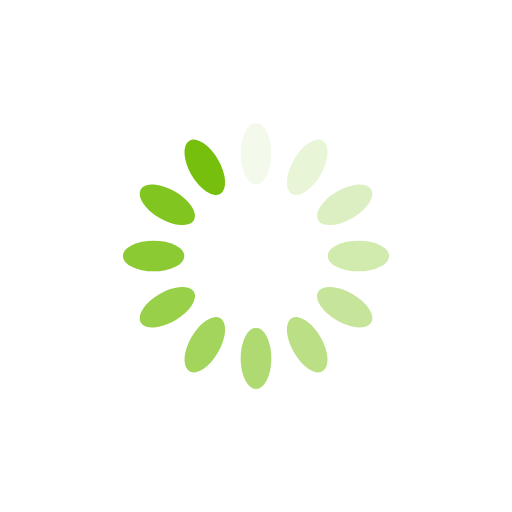
t = 0.00 s
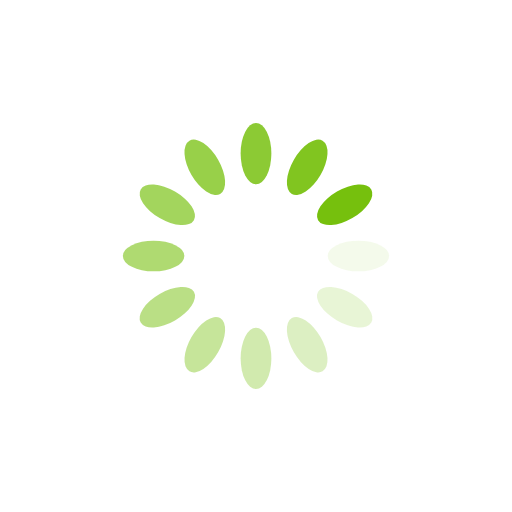
t = 0.25 s
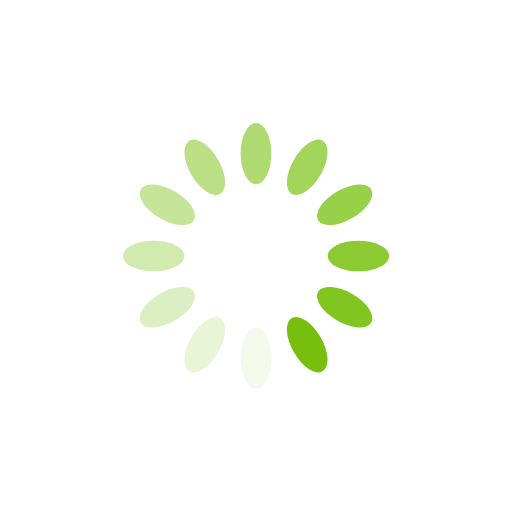
t = 0.50 s
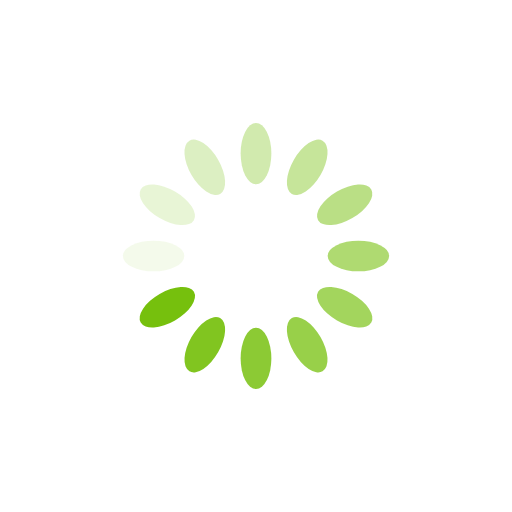
t = 0.75 s

The animated SVG that drew these frames (rendered in a browser with its animation timeline set to each time). Animation: 12 SMIL elements (animate=12); one cycle of 1.00 s, repeats indefinitely.

<?xml version="1.0" encoding="utf-8"?>
<svg xmlns="http://www.w3.org/2000/svg" xmlns:xlink="http://www.w3.org/1999/xlink" style="margin: auto; background: none; display: block; shape-rendering: auto;" width="71px" height="71px" viewBox="0 0 100 100" preserveAspectRatio="xMidYMid">
<g transform="rotate(0 50 50)">
  <rect x="47" y="24" rx="3" ry="6" width="6" height="12" fill="#76c00d">
    <animate attributeName="opacity" values="1;0" keyTimes="0;1" dur="1s" begin="-0.9166666666666666s" repeatCount="indefinite"></animate>
  </rect>
</g><g transform="rotate(30 50 50)">
  <rect x="47" y="24" rx="3" ry="6" width="6" height="12" fill="#76c00d">
    <animate attributeName="opacity" values="1;0" keyTimes="0;1" dur="1s" begin="-0.8333333333333334s" repeatCount="indefinite"></animate>
  </rect>
</g><g transform="rotate(60 50 50)">
  <rect x="47" y="24" rx="3" ry="6" width="6" height="12" fill="#76c00d">
    <animate attributeName="opacity" values="1;0" keyTimes="0;1" dur="1s" begin="-0.75s" repeatCount="indefinite"></animate>
  </rect>
</g><g transform="rotate(90 50 50)">
  <rect x="47" y="24" rx="3" ry="6" width="6" height="12" fill="#76c00d">
    <animate attributeName="opacity" values="1;0" keyTimes="0;1" dur="1s" begin="-0.6666666666666666s" repeatCount="indefinite"></animate>
  </rect>
</g><g transform="rotate(120 50 50)">
  <rect x="47" y="24" rx="3" ry="6" width="6" height="12" fill="#76c00d">
    <animate attributeName="opacity" values="1;0" keyTimes="0;1" dur="1s" begin="-0.5833333333333334s" repeatCount="indefinite"></animate>
  </rect>
</g><g transform="rotate(150 50 50)">
  <rect x="47" y="24" rx="3" ry="6" width="6" height="12" fill="#76c00d">
    <animate attributeName="opacity" values="1;0" keyTimes="0;1" dur="1s" begin="-0.5s" repeatCount="indefinite"></animate>
  </rect>
</g><g transform="rotate(180 50 50)">
  <rect x="47" y="24" rx="3" ry="6" width="6" height="12" fill="#76c00d">
    <animate attributeName="opacity" values="1;0" keyTimes="0;1" dur="1s" begin="-0.4166666666666667s" repeatCount="indefinite"></animate>
  </rect>
</g><g transform="rotate(210 50 50)">
  <rect x="47" y="24" rx="3" ry="6" width="6" height="12" fill="#76c00d">
    <animate attributeName="opacity" values="1;0" keyTimes="0;1" dur="1s" begin="-0.3333333333333333s" repeatCount="indefinite"></animate>
  </rect>
</g><g transform="rotate(240 50 50)">
  <rect x="47" y="24" rx="3" ry="6" width="6" height="12" fill="#76c00d">
    <animate attributeName="opacity" values="1;0" keyTimes="0;1" dur="1s" begin="-0.25s" repeatCount="indefinite"></animate>
  </rect>
</g><g transform="rotate(270 50 50)">
  <rect x="47" y="24" rx="3" ry="6" width="6" height="12" fill="#76c00d">
    <animate attributeName="opacity" values="1;0" keyTimes="0;1" dur="1s" begin="-0.16666666666666666s" repeatCount="indefinite"></animate>
  </rect>
</g><g transform="rotate(300 50 50)">
  <rect x="47" y="24" rx="3" ry="6" width="6" height="12" fill="#76c00d">
    <animate attributeName="opacity" values="1;0" keyTimes="0;1" dur="1s" begin="-0.08333333333333333s" repeatCount="indefinite"></animate>
  </rect>
</g><g transform="rotate(330 50 50)">
  <rect x="47" y="24" rx="3" ry="6" width="6" height="12" fill="#76c00d">
    <animate attributeName="opacity" values="1;0" keyTimes="0;1" dur="1s" begin="0s" repeatCount="indefinite"></animate>
  </rect>
</g>
<!-- [ldio] generated by https://loading.io/ --></svg>
